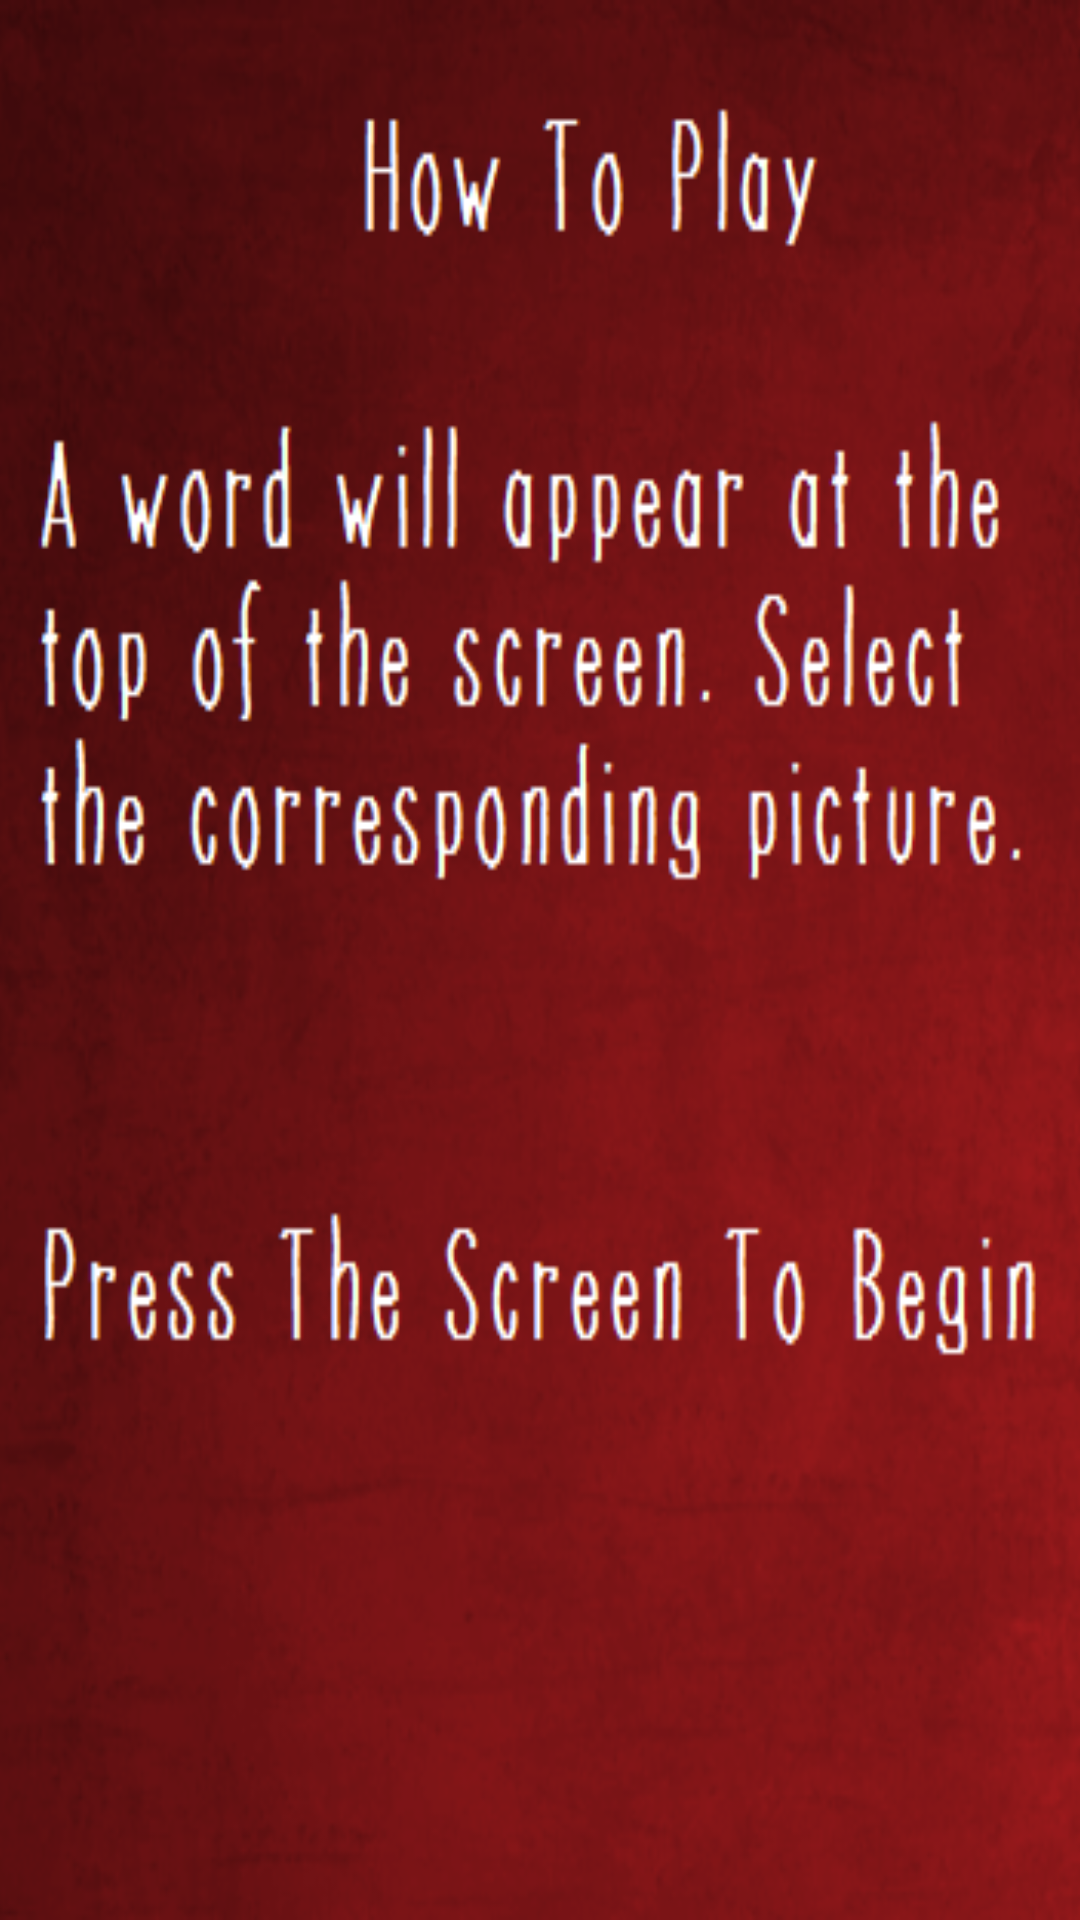

This screen was rendered from an Android layout file. Write that file and the resources it references.
<!-- AndroidManifest.xml: application theme AppTheme -->
<!-- res/layout/activity_animal_word_association.xml -->
<LinearLayout xmlns:android="http://schemas.android.com/apk/res/android"
    xmlns:tools="http://schemas.android.com/tools"
    android:layout_width="match_parent"
    android:layout_height="match_parent"
    android:background="@drawable/background"
    android:gravity="top"
    android:orientation="vertical"
    android:paddingBottom="@dimen/activity_vertical_margin"
    android:paddingLeft="@dimen/activity_horizontal_margin"
    android:paddingRight="@dimen/activity_horizontal_margin"
    android:paddingTop="@dimen/activity_vertical_margin"
    tools:context=".AnimalAssociationActivity" >

    <LinearLayout
        android:orientation="vertical"
        android:layout_height="fill_parent"
        android:layout_width="fill_parent"
        android:id = "@+id/game"
        android:layout_weight="0"
        >
        <ImageView
            android:layout_height="match_parent"
            android:layout_width="match_parent"
            android:onClick="splashClicked"
            android:background="@drawable/wordtopicture"
            android:id = "@+id/splash"
            android:layout_weight="0"
            />


        <RelativeLayout
            android:layout_width="fill_parent"
            android:layout_height="wrap_content"
            android:layout_gravity="center_horizontal"
            >

            <LinearLayout
                android:layout_width="match_parent"
                android:layout_height="match_parent"
                android:orientation="vertical">

                <TextView
                    android:id="@+id/wordView1"
                    android:layout_width="fill_parent"
                    android:layout_height="wrap_content"
                    android:layout_gravity="center_horizontal"
                    android:gravity="center_horizontal"
                    android:padding="30dp"
                    android:text="THE WORD"
                    android:textColor="#ffffff"
                    android:textSize="40sp"/>
        <LinearLayout
            android:layout_width="match_parent"
            android:layout_height="fill_parent"
            android:layout_weight="1">

                <ImageButton
                android:id="@+id/wordimage0"
                android:layout_width="fill_parent"
                android:layout_height="fill_parent"
                android:layout_gravity="center_horizontal"
                android:adjustViewBounds="true"
                android:background="@android:drawable/btn_default"
                android:contentDescription=""
                android:onClick="checkAnswer"
                android:scaleType="fitCenter"
                android:text=""
                android:layout_weight="1"/>

            <ImageButton
                android:id="@+id/wordimage1"

                android:layout_width="fill_parent"
                android:layout_height="fill_parent"
                android:adjustViewBounds="true"
                android:background="@android:drawable/btn_default"
                android:onClick="checkAnswer"
                android:scaleType="fitCenter"
                android:layout_weight="1" />
        </LinearLayout>
                <LinearLayout
                    android:layout_width="match_parent"
                    android:layout_height="fill_parent"
                    android:layout_weight="1">
            <ImageButton
                android:id="@+id/wordimage2"

                android:layout_width="fill_parent"
                android:layout_height="fill_parent"
                android:layout_below="@+id/wordimage1"
                android:adjustViewBounds="true"
                android:background="@android:drawable/btn_default"
                android:contentDescription=""
                android:onClick="checkAnswer"
                android:scaleType="fitCenter"
                android:text=""
                android:layout_weight="1"/>

            <ImageButton
                android:id="@+id/wordimage3"

                android:layout_width="fill_parent"
                android:layout_height="fill_parent"
                android:adjustViewBounds="true"
                android:background="@android:drawable/btn_default"
                android:onClick="checkAnswer"
                android:scaleType="fitCenter"
                android:layout_weight="1"/>
                </LinearLayout>
            <TextView
                android:id="@+id/scoreTag"
                android:layout_width="wrap_content"
                android:layout_height="wrap_content"
                android:text="Score: "
                android:textColor="#ffffff"
                android:textSize="25sp"
                android:layout_gravity="center_horizontal" />
            <TextView
                android:id="@+id/scoreValue"
                android:layout_width="wrap_content"
                android:layout_height="wrap_content"
                android:layout_above="@+id/timerTag"
                android:layout_alignLeft="@+id/timerValue"
                android:text="0"
                android:textColor="#ffffff"
                android:textSize="25sp"
                android:layout_gravity="center_horizontal" />

            <TextView
                android:id="@+id/timerTag"
                android:layout_width="wrap_content"
                android:layout_height="wrap_content"
                android:text="Timer: "
                android:textColor="#ffffff"
                android:textSize="25sp"
                android:layout_gravity="center_horizontal" />



            <TextView
                android:id="@+id/timerValue"
                android:layout_width="wrap_content"
                android:layout_height="wrap_content"
                android:layout_alignBaseline="@+id/timerTag"
                android:layout_alignBottom="@+id/timerTag"
                android:layout_toRightOf="@+id/timerTag"
                android:gravity="center_horizontal"
                android:text="30"
                android:textColor="#ffffff"
                android:textSize="25sp"
                android:layout_gravity="center_horizontal" />
            </LinearLayout>
        </RelativeLayout>
    </LinearLayout>

    <LinearLayout
        android:orientation="vertical"
        android:layout_height="fill_parent"
        android:layout_width="fill_parent"
        android:background="@color/lightgrey"
        android:id = "@+id/options"
        android:layout_weight="1"
        >
        <TextView
            android:layout_width="match_parent"
            android:layout_height="0dp"
            android:layout_weight = ".5"/>
        <LinearLayout
            android:layout_width="match_parent"
            android:layout_height="0dp"
            android:layout_weight = ".2"
            android:orientation="horizontal">
            <TextView
                android:layout_width="0dp"
                android:layout_height="match_parent"
                android:layout_weight = "1"
                android:text = "Music"/>
            <ToggleButton
                android:layout_width="0dp"
                android:layout_height="match_parent"
                android:layout_weight="1"
                android:textOn="ON"
                android:textOff="OFF"
                android:id = "@+id/music"
                android:onClick = "musicToggleClicked"
                />
        </LinearLayout>
        <LinearLayout
            android:layout_width="match_parent"
            android:layout_height="0dp"
            android:layout_weight = ".2"
            android:orientation="horizontal">
            <TextView
                android:layout_width="0dp"
                android:layout_height="match_parent"
                android:layout_weight = "1"
                android:text = "Sound"/>
            <ToggleButton
                android:layout_width="0dp"
                android:layout_height="match_parent"
                android:layout_weight="1"
                android:textOn="ON"
                android:textOff="OFF"
                android:id = "@+id/sound"
                android:onClick = "soundToggleClicked"
                />
        </LinearLayout>
        <LinearLayout
            android:layout_width="match_parent"
            android:layout_height="0dp"
            android:layout_weight = ".2"
            android:orientation="horizontal">
            <TextView
                android:layout_width="0dp"
                android:layout_height="match_parent"
                android:layout_weight = "1"
                android:text = "Colorblind"/>
            <ToggleButton
                android:layout_width="0dp"
                android:layout_height="match_parent"
                android:layout_weight="1"
                android:textOn="ON"
                android:textOff="OFF"
                android:id = "@+id/colorblind"
                android:onClick = "colorblindToggleClicked"
                />
        </LinearLayout>
        <Spinner
            android:id="@+id/color_spinner"
            android:layout_width="match_parent"
            android:layout_height="0dp"
            android:layout_weight=".15"
            android:background="#FFFFFF" />
        <TextView
            android:layout_width="match_parent"
            android:layout_height="0dp"
            android:layout_weight = "1"/>


        <Button
            android:layout_width="wrap_content"
            android:layout_height="wrap_content"
            android:text="Back"
            android:onClick="optionsbackClicked"
            android:background="@android:drawable/btn_default"
            android:id="@+id/back"
            android:layout_weight=".1"
            android:layout_gravity="center_horizontal"/>
    </LinearLayout>
</LinearLayout>
<!-- resources referenced by this layout -->
<resources>
  <color name="lightgrey">#C0C0C0</color>
  <!-- drawable background: png bitmap (drawable-hdpi, 324752 bytes) -->
  <!-- drawable wordtopicture: png bitmap (drawable-hdpi, 108080 bytes) -->
  <style name="AppTheme" parent="Theme.AppCompat.Light.DarkActionBar">
          
      </style>
</resources>
